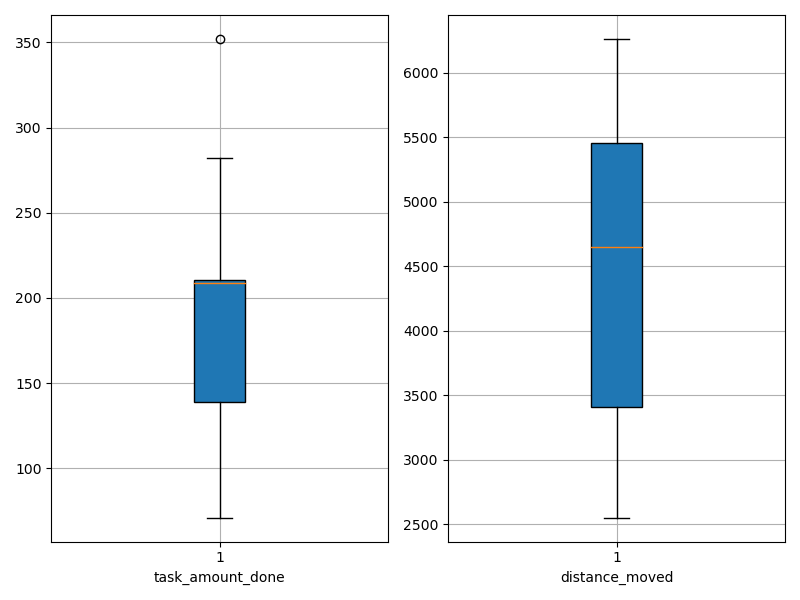

The file beside this chart, header and first rows:
agent_id, task_amount_done, distance_moved
0, 139.0, 2551
1, 71.0, 3293
2, 139.0, 2784
3, 142.0, 5217
4, 282.0, 5433
5, 210.0, 3236
6, 209.0, 5033
7, 352.0, 5531
8, 211.0, 5928
9, 139.0, 3445
10, 209.0, 4581
11, 209.0, 4219
12, 71.0, 3720
13, 209.0, 6263
14, 210.0, 6196
15, 138.0, 3883
16, 277.0, 5346
17, 141.0, 4717
18, 141.0, 2550
19, 211.0, 5537
